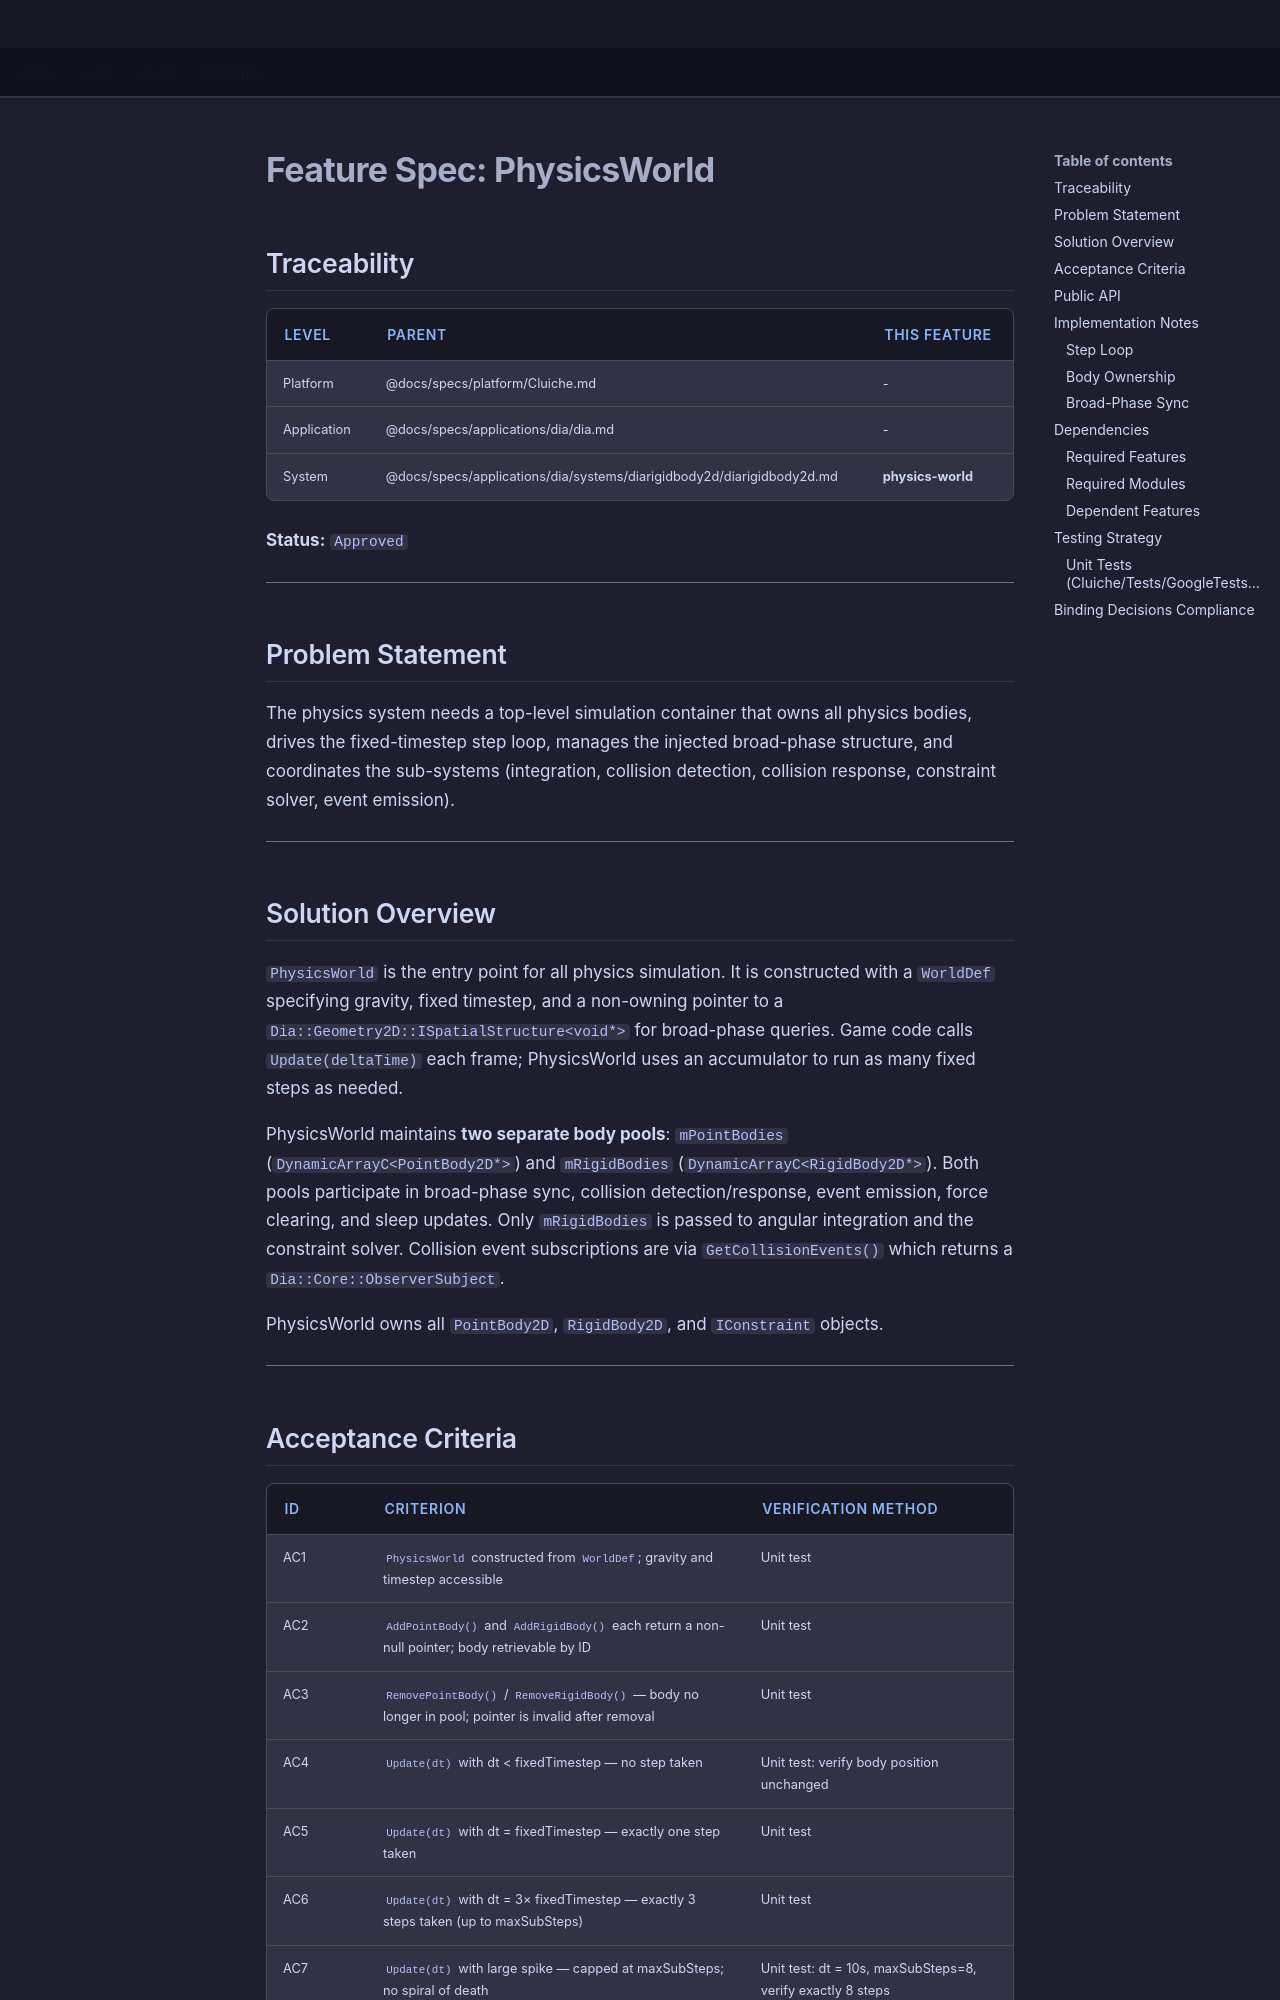

repository: LenihanConor/Cluiche · page: specs/applications/dia/systems/diarigidbody2d/physics-world/index.html · generator: mkdocs

# Feature Spec: PhysicsWorld

## Traceability

| Level | Parent | This Feature |
|-------|--------|--------------|
| Platform | @docs/specs/platform/Cluiche.md | - |
| Application | @docs/specs/applications/dia/dia.md | - |
| System | @docs/specs/applications/dia/systems/diarigidbody2d/diarigidbody2d.md | **physics-world** |

**Status:** `Approved`

---

## Problem Statement

The physics system needs a top-level simulation container that owns all physics bodies, drives the fixed-timestep step loop, manages the injected broad-phase structure, and coordinates the sub-systems (integration, collision detection, collision response, constraint solver, event emission).

---

## Solution Overview

`PhysicsWorld` is the entry point for all physics simulation. It is constructed with a `WorldDef` specifying gravity, fixed timestep, and a non-owning pointer to a `Dia::Geometry2D::ISpatialStructure<void*>` for broad-phase queries. Game code calls `Update(deltaTime)` each frame; PhysicsWorld uses an accumulator to run as many fixed steps as needed.

PhysicsWorld maintains **two separate body pools**: `mPointBodies` (`DynamicArrayC<PointBody2D*>`) and `mRigidBodies` (`DynamicArrayC<RigidBody2D*>`). Both pools participate in broad-phase sync, collision detection/response, event emission, force clearing, and sleep updates. Only `mRigidBodies` is passed to angular integration and the constraint solver. Collision event subscriptions are via `GetCollisionEvents()` which returns a `Dia::Core::ObserverSubject`.

PhysicsWorld owns all `PointBody2D`, `RigidBody2D`, and `IConstraint` objects.

---
